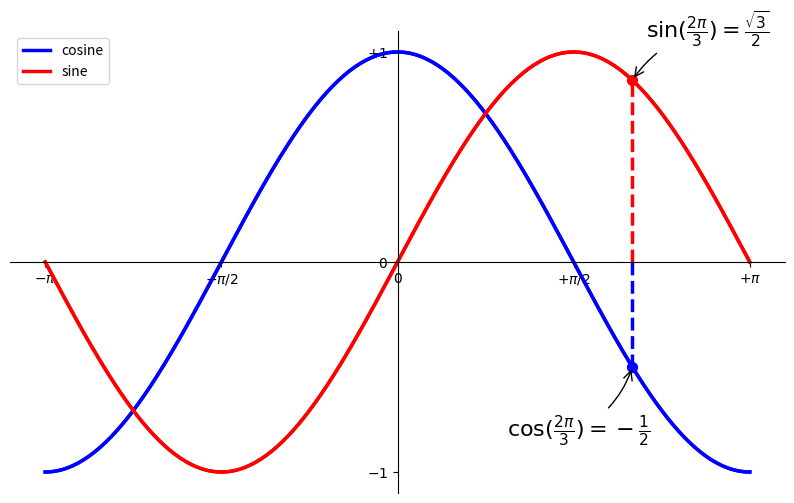

This figure's Python source:
'''
Annotate some points:
Let's annotate some interesting points using the annotate command.
We chose the 2π/3 value and we want to annotate both the sine and the cosine.
We'll first draw a marker on the curve as well as a straight dotted line.
 Then, we'll use the annotate command to display some text with an arrow.
'''

# Import everything from matplotlib (numpy is accessible via 'np' alias)
from pylab import *

# Create a new figure of size 8x6 points, using 80 dots per inch
figure(figsize=(10,6), dpi=80)

# Create a new subplot from a grid of 1x1
subplot(1,1,1)

X = np.linspace(-np.pi, np.pi, 256,endpoint=True)
Y = np.linspace(1.5, 1.5, 256,endpoint=True)
C,S = np.cos(X), np.sin(X)

# Setting spines (orthogonal axes)
ax = gca()
ax.spines['right'].set_color('none')
ax.spines['top'].set_color('none')
ax.xaxis.set_ticks_position('bottom')
ax.spines['bottom'].set_position(('data',0))
ax.yaxis.set_ticks_position('left')
ax.spines['left'].set_position(('data',0))

# Plot cosine
plot(X, C, color="blue", linewidth=2.5, linestyle="-")

# Plot sine 
plot(X, S, color="red",  linewidth=2.5, linestyle="-")

# Set x, y limits
xlim(X.min()*1.1, X.max()*1.1)
ylim(C.min()*1.1, C.max()*1.1)

#Annotate some points:
t = 2*np.pi/3
plot([t,t],[0,np.cos(t)], color ='blue', linewidth=2.5, linestyle="--")
scatter([t,],[np.cos(t),], 50, color ='blue')

annotate(r'$\sin(\frac{2\pi}{3})=\frac{\sqrt{3}}{2}$',
         xy=(t, np.sin(t)), xycoords='data',
         xytext=(+10, +30), textcoords='offset points', fontsize=16,
         arrowprops=dict(arrowstyle="->", connectionstyle="arc3,rad=.2"))

plot([t,t],[0,np.sin(t)], color ='red', linewidth=2.5, linestyle="--")
scatter([t,],[np.sin(t),], 50, color ='red')

annotate(r'$\cos(\frac{2\pi}{3})=-\frac{1}{2}$',
         xy=(t, np.cos(t)), xycoords='data',
         xytext=(-90, -50), textcoords='offset points', fontsize=16,
         arrowprops=dict(arrowstyle="->", connectionstyle="arc3,rad=.2"))


# Set x, y ticks
xticks([-np.pi, -np.pi/2, 0, np.pi/2, np.pi],
       [r'$-\pi$', r'$-\pi/2$', r'$0$', r'$+\pi/2$', r'$+\pi$'])

yticks([-1, 0, +1],
       [r'$-1$', r'$0$', r'$+1$'])

# Adding a legend

plot(X, C, color="blue", linewidth=2.5, linestyle="-", label="cosine")
plot(X, S, color="red",  linewidth=2.5, linestyle="-", label="sine")

legend(loc='upper left')

# Save figure using 72 dots per inch
# savefig("exercice_2.png",dpi=72)

# Show result on screen
show()